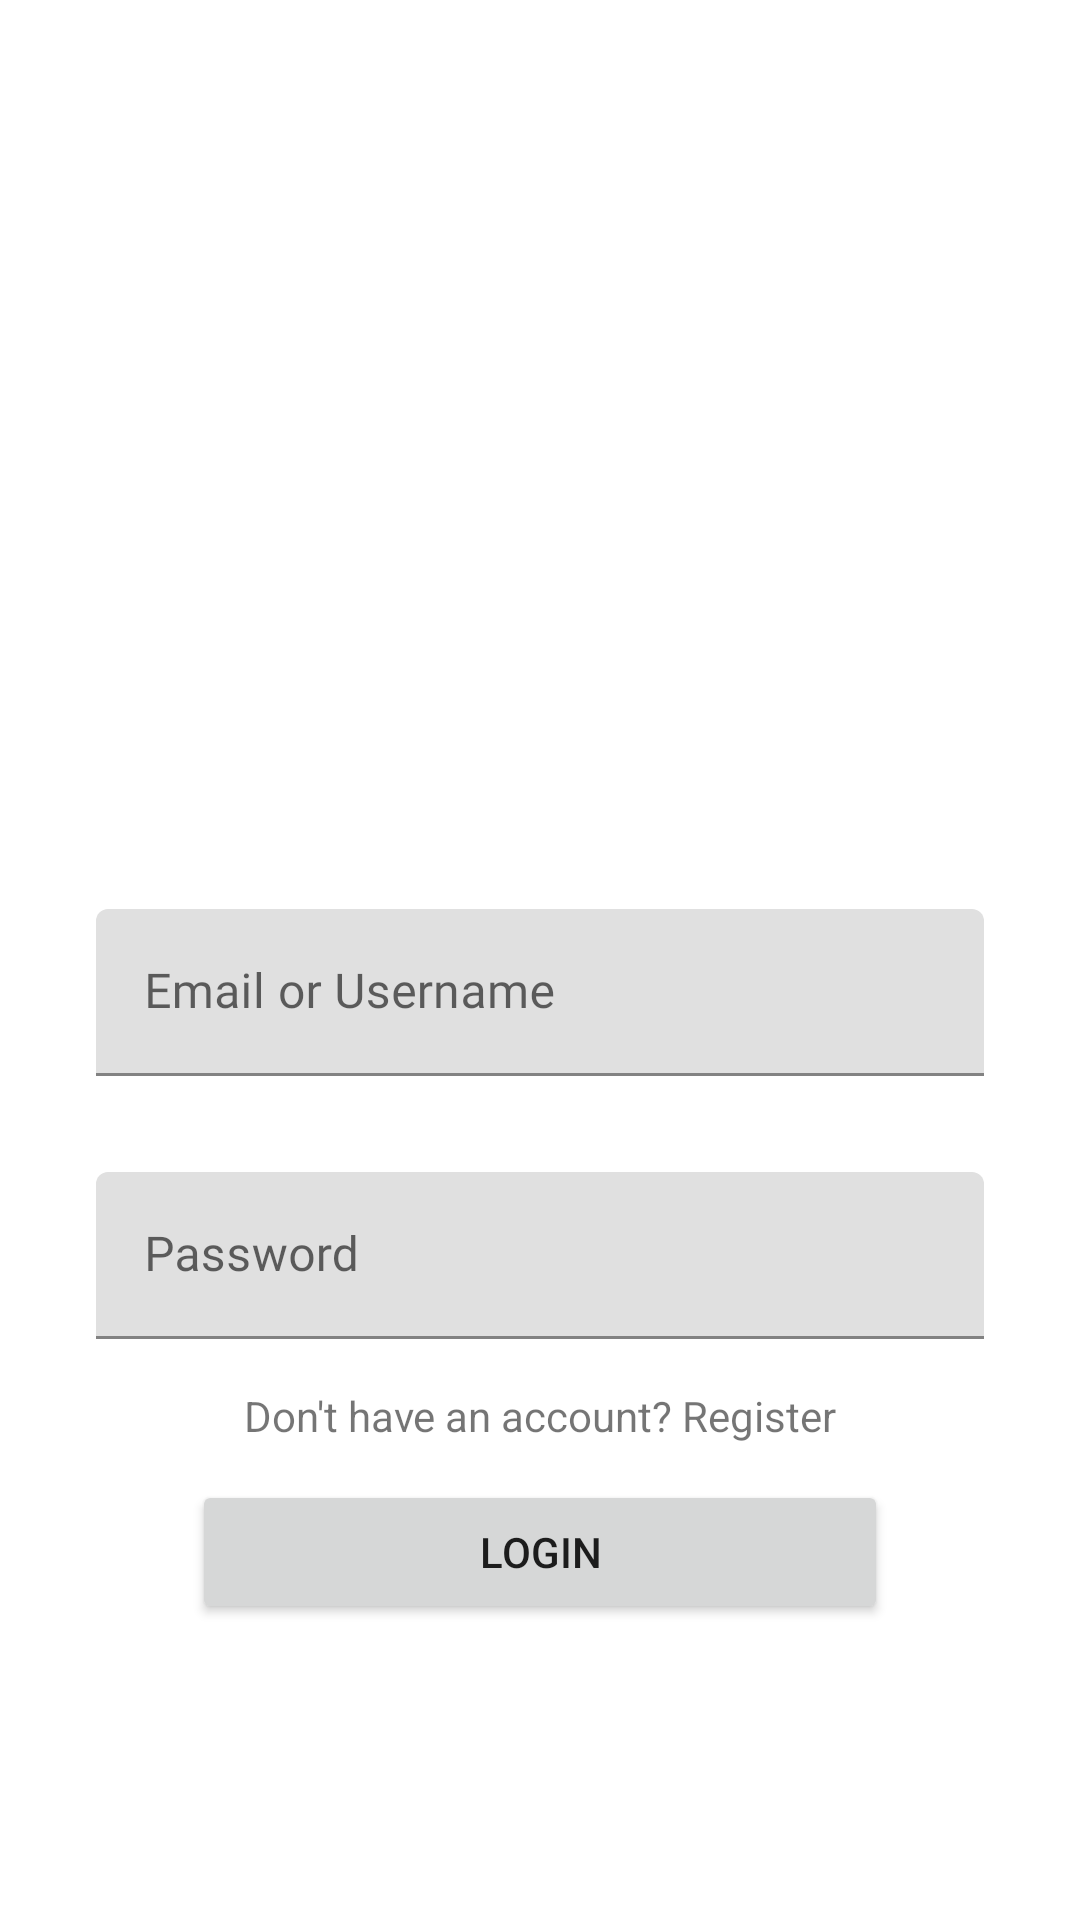

Android layout source for this screen:
<!-- AndroidManifest.xml: application theme Theme.FeedPalApp -->
<!-- res/layout/login_layout.xml -->
<?xml version="1.0" encoding="utf-8"?>
<androidx.constraintlayout.widget.ConstraintLayout xmlns:android="http://schemas.android.com/apk/res/android"
    xmlns:app="http://schemas.android.com/apk/res-auto"
    xmlns:tools="http://schemas.android.com/tools"
    android:layout_width="match_parent"
    android:layout_height="match_parent"
    android:background="@android:color/white"
    tools:context=".LoginActivity">

    <ImageView
        android:id="@+id/feedPalLogo"
        android:layout_width="100dp"
        android:layout_height="100dp"
        android:background="@drawable/circle_placeholder"
        android:layout_marginTop="64dp"
        app:layout_constraintTop_toTopOf="parent"
        app:layout_constraintEnd_toStartOf="parent"
        app:layout_constraintStart_toEndOf="parent"
        />

    <TextView
        android:id="@+id/TextViewTitle"
        android:layout_width="wrap_content"
        android:layout_height="wrap_content"
        android:layout_marginTop="64dp"
        android:text="@string/app_name"
        android:textSize="32sp"
        android:fontFamily="@font/custom_font"
        app:layout_constraintTop_toBottomOf="@+id/feedPalLogo"
        app:layout_constraintEnd_toStartOf="parent"
        app:layout_constraintStart_toEndOf="parent"
        />

    <com.google.android.material.textfield.TextInputLayout
        android:id="@+id/ContainerEmailUsername"
        android:layout_width="0dp"
        android:layout_height="wrap_content"
        android:layout_marginStart="32dp"
        android:layout_marginTop="32dp"
        android:layout_marginEnd="32dp"
        app:layout_constraintEnd_toEndOf="parent"
        app:layout_constraintStart_toStartOf="parent"
        app:layout_constraintTop_toBottomOf="@+id/TextViewTitle">

        <com.google.android.material.textfield.TextInputEditText
            android:id="@+id/EditTextLoginEmail"
            android:layout_width="match_parent"
            android:layout_height="wrap_content"
            android:hint="@string/form_email_username"
            android:fontFamily="@font/custom_font"
            android:inputType="textEmailAddress"
            android:textColor="@android:color/black" />

    </com.google.android.material.textfield.TextInputLayout>

    <com.google.android.material.textfield.TextInputLayout
        android:id="@+id/ContainerPassword"
        android:layout_width="0dp"
        android:layout_height="wrap_content"
        android:layout_marginStart="32dp"
        android:layout_marginTop="32dp"
        android:layout_marginEnd="32dp"
        app:layout_constraintEnd_toEndOf="parent"
        app:layout_constraintStart_toStartOf="parent"
        app:layout_constraintTop_toBottomOf="@+id/ContainerEmailUsername">

        <com.google.android.material.textfield.TextInputEditText
            android:id="@+id/EditTextPassword"
            android:layout_width="match_parent"
            android:layout_height="wrap_content"
            android:hint="@string/form_password"
            android:fontFamily="@font/custom_font"
            android:inputType="textEmailAddress"
            android:textColor="@android:color/black" />

    </com.google.android.material.textfield.TextInputLayout>

    <TextView
        android:id="@+id/TextViewRegisterLink"
        android:layout_width="wrap_content"
        android:layout_height="wrap_content"
        android:text="@string/register_link"
        android:layout_marginTop="16dp"

        app:layout_constraintEnd_toEndOf="parent"
        app:layout_constraintStart_toStartOf="parent"
        app:layout_constraintTop_toBottomOf="@+id/ContainerPassword"
        />

    <Button
        android:id="@+id/ButtonLogin"
        android:layout_width="match_parent"
        android:layout_height="wrap_content"
        android:paddingTop="12dp"
        android:paddingBottom="12dp"
        android:layout_marginLeft="64dp"
        android:layout_marginRight="64dp"
        android:layout_marginTop="12dp"

        android:text="@string/button_login"

        app:layout_constraintEnd_toEndOf="parent"
        app:layout_constraintStart_toStartOf="parent"
        app:layout_constraintTop_toBottomOf="@+id/TextViewRegisterLink"
        />

</androidx.constraintlayout.widget.ConstraintLayout>
<!-- resources referenced by this layout -->
<resources>
  <!-- drawable circle_placeholder (drawable) -->
  <?xml version="1.0" encoding="utf-8"?>
  <shape xmlns:android="http://schemas.android.com/apk/res/android"
      android:shape="oval">
      <solid android:color="@color/primaryBGColor" /> <size
      android:width="100dp"
      android:height="100dp" />
  </shape>
  <string name="app_name">FeedPal</string>
  <string name="button_login">LogIn</string>
  <string name="form_email_username">Email or Username</string>
  <string name="form_password">Password</string>
  <string name="register_link">Don\'t have an account? Register</string>
  <style name="Theme.FeedPalApp" parent="Theme.MaterialComponents.DayNight.NoActionBar">
          
          <item name="colorPrimary">@color/purple_500</item>
          <item name="colorPrimaryVariant">@color/purple_700</item>
          <item name="colorOnPrimary">@color/white</item>
          
          <item name="colorSecondary">@color/teal_200</item>
          <item name="colorSecondaryVariant">@color/teal_700</item>
          <item name="colorOnSecondary">@color/black</item>
          
          <item name="android:statusBarColor">?attr/colorPrimaryVariant</item>
          
      </style>
  <color name="primaryBGColor">#121212</color>
  <color name="purple_500">#FF6200EE</color>
  <color name="purple_700">#FF3700B3</color>
  <color name="white">#FFFFFFFF</color>
  <color name="teal_200">#FF03DAC5</color>
  <color name="teal_700">#FF018786</color>
  <color name="black">#FF000000</color>
</resources>
